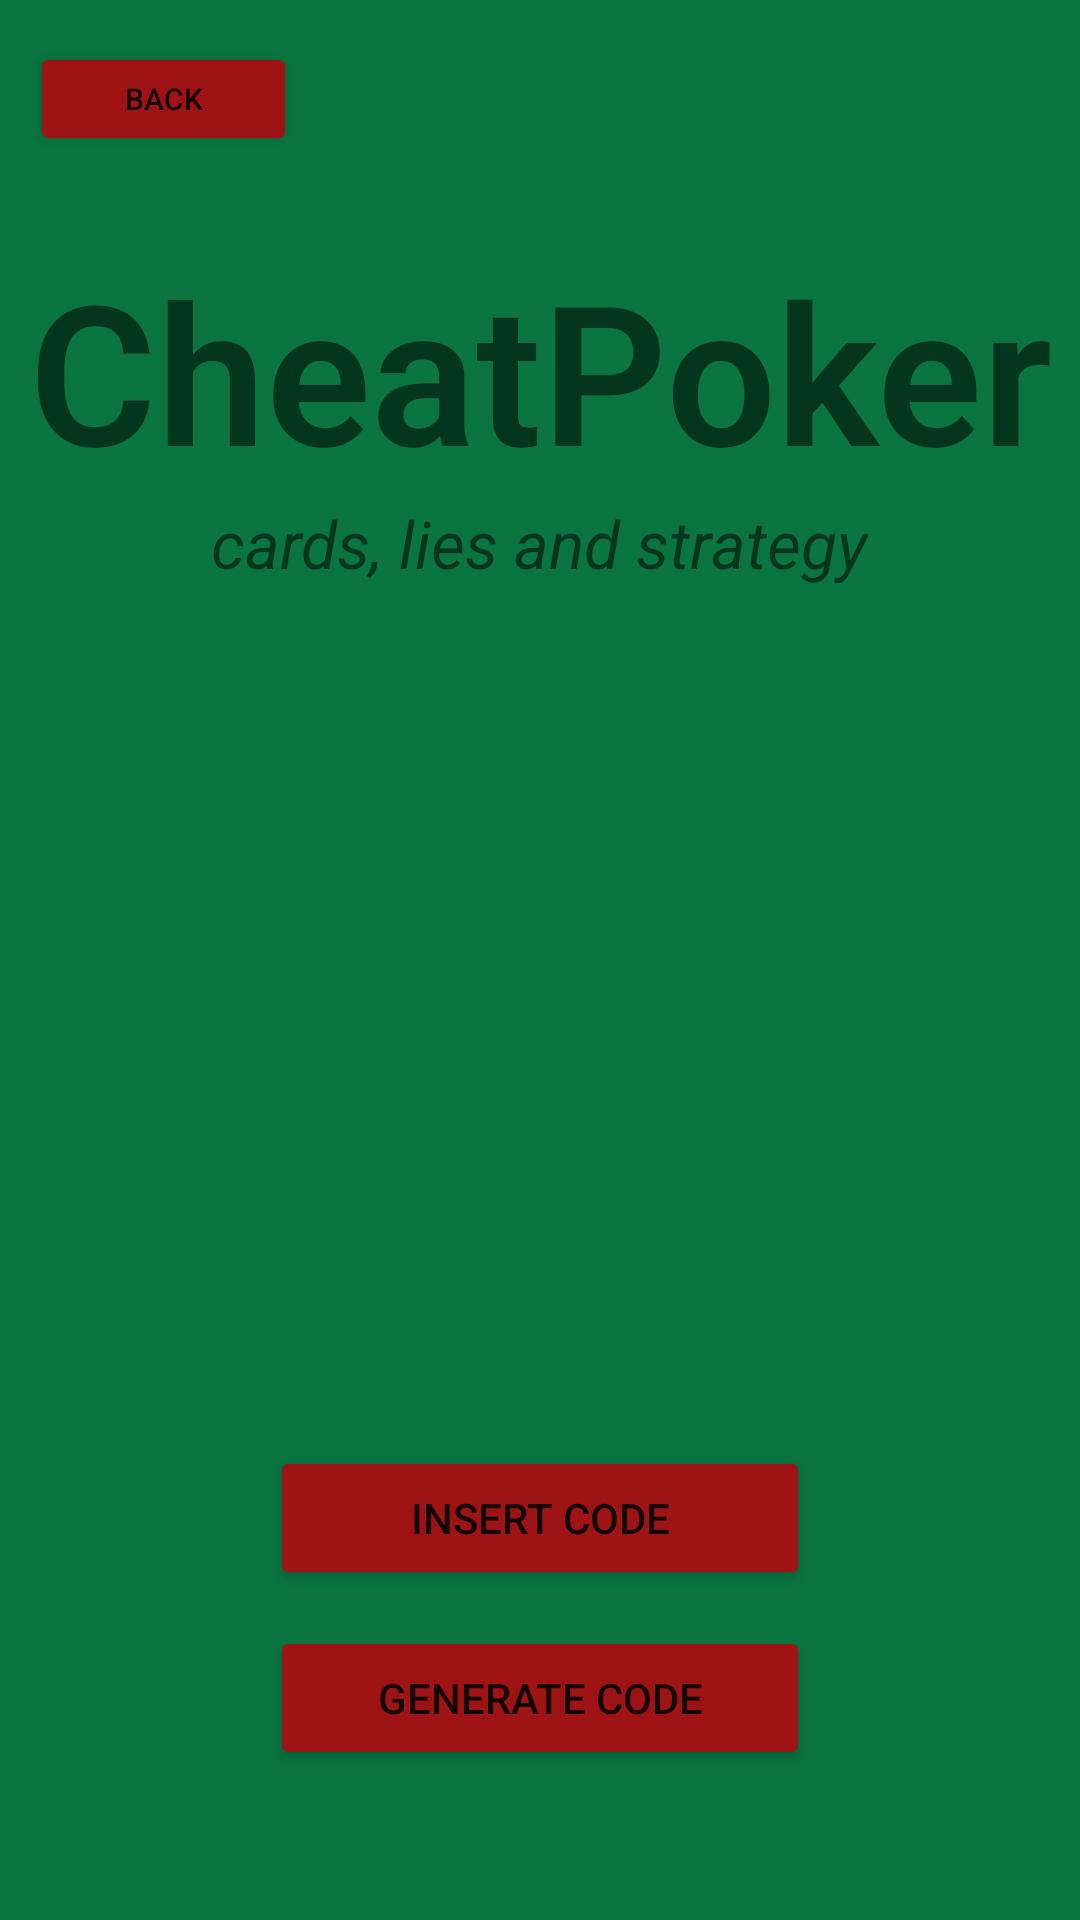

Here is an Android app screen rendered from its layout file. Give the layout XML and the strings, colors and styles it references.
<!-- AndroidManifest.xml: application theme Theme.CheatPoker -->
<!-- res/layout/activity_main6.xml -->
<?xml version="1.0" encoding="utf-8"?>
<RelativeLayout xmlns:android="http://schemas.android.com/apk/res/android"
    xmlns:app="http://schemas.android.com/apk/res-auto"
    xmlns:tools="http://schemas.android.com/tools"
    android:layout_width="match_parent"
    android:layout_height="match_parent"
    android:background="#0A7541"
    tools:context=".PrivateGameActivity">


    <TextView
        android:id="@+id/textBanner"
        android:layout_width="match_parent"
        android:layout_height="wrap_content"
        android:layout_marginTop="80dp"
        android:fontFamily="sans-serif-light"
        android:text="@string/cheat_poker"
        android:textAlignment="center"
        android:textSize="65sp"
        android:textStyle="bold" />


    <TextView
        android:id="@+id/textBannerDescription"
        android:layout_width="wrap_content"
        android:layout_height="wrap_content"
        android:layout_below="@+id/textBanner"
        android:layout_centerHorizontal="true"
        android:layout_marginTop="0dp"
        android:text="@string/cards_lies_and_strategy"
        android:textSize="22sp"
        android:textStyle="italic" />

    <Button
        android:id="@+id/btnGenerateCode"
        android:layout_width="wrap_content"
        android:layout_height="wrap_content"
        android:layout_alignParentStart="true"
        android:layout_alignParentEnd="true"
        android:layout_alignParentBottom="true"
        android:layout_centerHorizontal="true"
        android:layout_marginStart="90dp"
        android:layout_marginEnd="90dp"
        android:layout_marginBottom="50dp"
        android:backgroundTint="#9E1414"
        android:text="generate code" />

    <Button
        android:id="@+id/btnInsertCode"
        android:layout_width="wrap_content"
        android:layout_height="wrap_content"
        android:layout_alignParentStart="true"
        android:layout_alignParentEnd="true"
        android:layout_alignParentBottom="true"
        android:layout_centerHorizontal="true"
        android:layout_marginStart="90dp"
        android:layout_marginEnd="90dp"
        android:layout_marginBottom="110dp"
        android:backgroundTint="#9E1414"
        android:text="Insert code" />

    <EditText
        android:id="@+id/editTextInsertCode"
        android:layout_width="wrap_content"
        android:layout_height="wrap_content"
        android:layout_centerInParent="true"
        android:layout_marginStart="90dp"
        android:layout_marginTop="300dp"
        android:layout_marginEnd="90dp"
        android:layout_marginBottom="300dp"
        android:layout_weight="1"
        android:ems="10"
        android:hint="Insert Code"
        android:visibility="gone"/>



    <Button
        android:id="@+id/btnJoin"
        android:layout_width="wrap_content"
        android:layout_height="wrap_content"
        android:layout_alignParentStart="true"
        android:layout_alignParentTop="true"
        android:layout_centerHorizontal="true"
        android:layout_marginStart="155dp"
        android:layout_marginTop="450dp"
        android:backgroundTint="#FF9E1414"
        android:visibility="gone"
        android:text="Join Game" />

    <Button
        android:id="@+id/btnBack"
        android:layout_width="89dp"
        android:layout_height="38dp"
        android:layout_alignParentStart="true"
        android:layout_alignParentTop="true"
        android:layout_marginStart="10dp"
        android:layout_marginTop="14dp"
        android:backgroundTint="#9E1414"
        android:text="back"
        android:textSize="10dp"
        android:visibility="visible"/>


</RelativeLayout>
<!-- resources referenced by this layout -->
<resources>
  <string name="cards_lies_and_strategy">cards, lies and strategy</string>
  <string name="cheat_poker">CheatPoker</string>
  <style name="Theme.CheatPoker" parent="Theme.MaterialComponents.DayNight.NoActionBar">
          
          <item name="colorPrimary">@color/purple_500</item>
          <item name="colorPrimaryVariant">@color/purple_700</item>
          <item name="colorOnPrimary">@color/white</item>
          
          <item name="colorSecondary">@color/teal_200</item>
          <item name="colorSecondaryVariant">@color/teal_700</item>
          <item name="colorOnSecondary">@color/black</item>
          
          <item name="android:statusBarColor" tools:targetApi="l">?attr/colorPrimaryVariant</item>
          
      </style>
  <!-- not gathered from this repository: default colours our renderer supplied (Android Studio template values) -->
  <color name="purple_500">#FF6200EE</color>
  <color name="purple_700">#FF3700B3</color>
  <color name="teal_200">#FF03DAC5</color>
  <color name="teal_700">#FF018786</color>
  <color name="black">#FF000000</color>
  <color name="white">#FFFFFFFF</color>
</resources>
